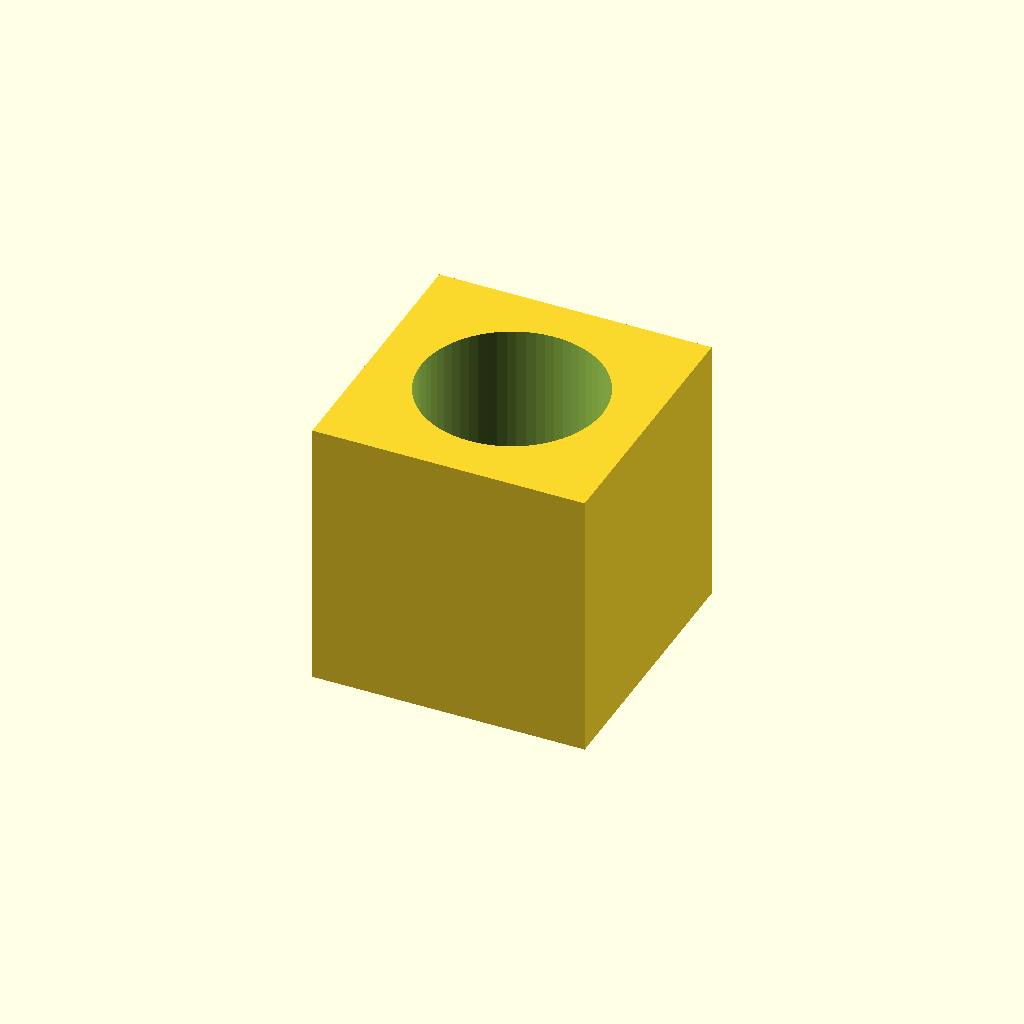
Cell 1 — every parameter at its default value.
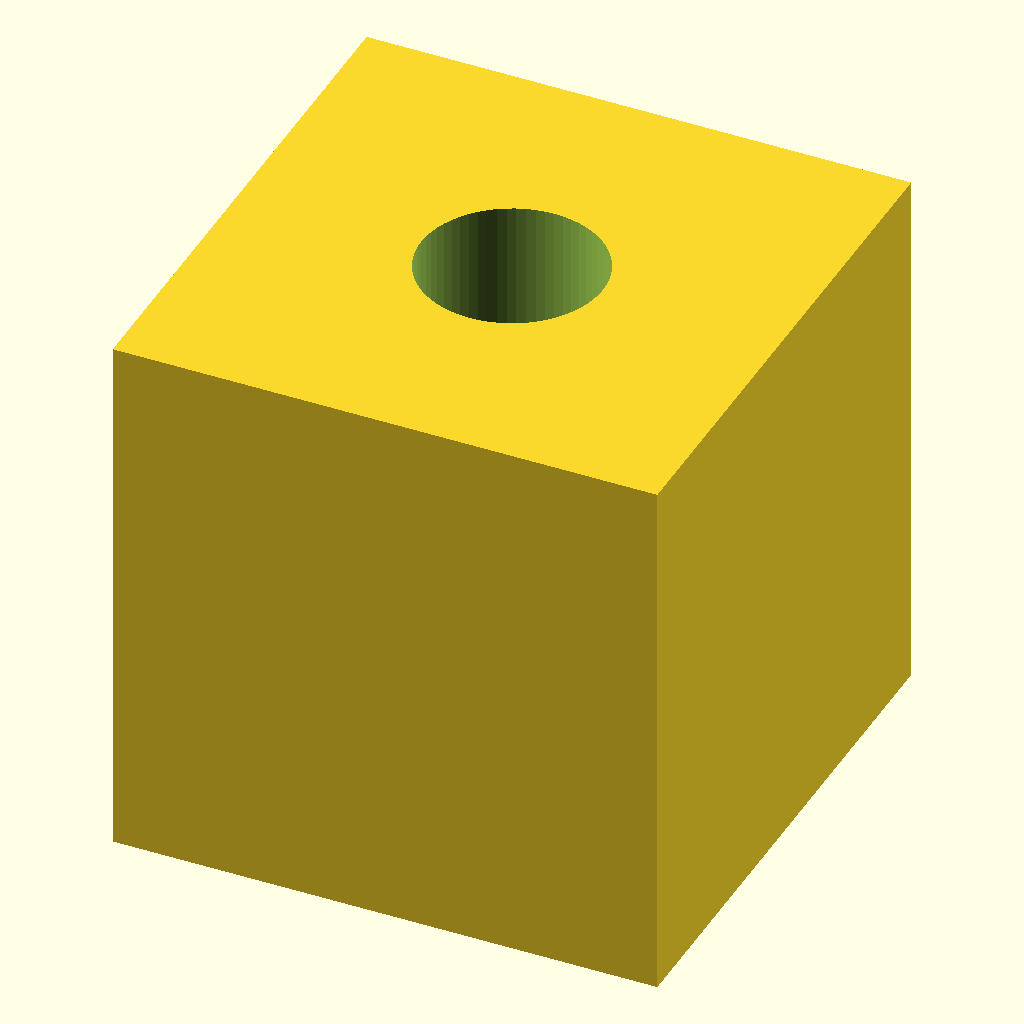
Cell 2 — size set to 60, the other parameters unchanged.
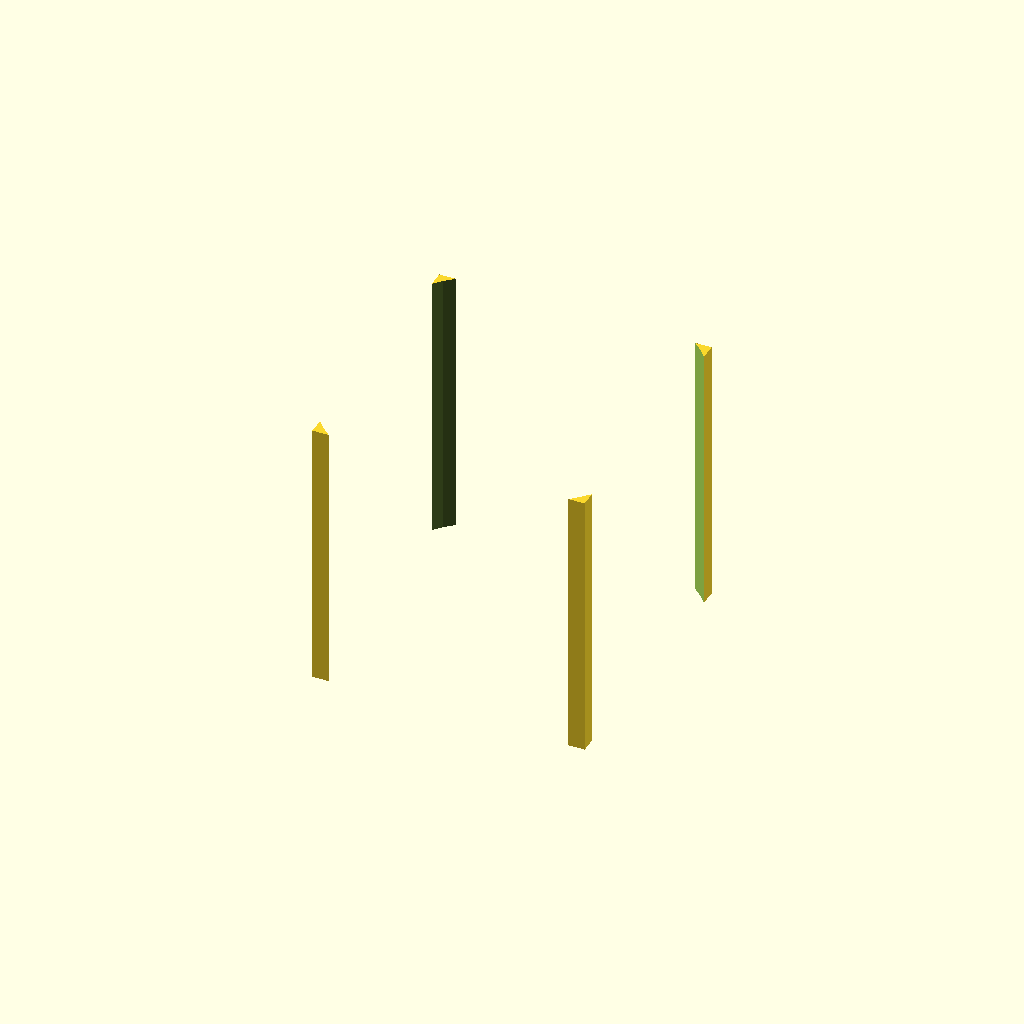
Cell 3: the same model with hole_r = 20.
One fixed orthographic camera (rotation 55°, 0°, 25°; colour scheme Cornfield) for every cell.
The OpenSCAD source (bindings/wasm/openscad-compiler/test/examples/advanced.scad):
// Volume: 17590.354811856603, SurfaceArea: 6656.888986579892
wall = 2;
size = 30;
hole_r = 10;

// Difference: cube with cylindrical hole
difference() {
    cube([size, size, size], center=true);
    cylinder(h=size + 1, r=hole_r, center=true, $fn=64);
}
Parameter table extracted from the source (name, type, default, range or options):
wall: number, default 2
size: number, default 30
hole_r: number, default 10
